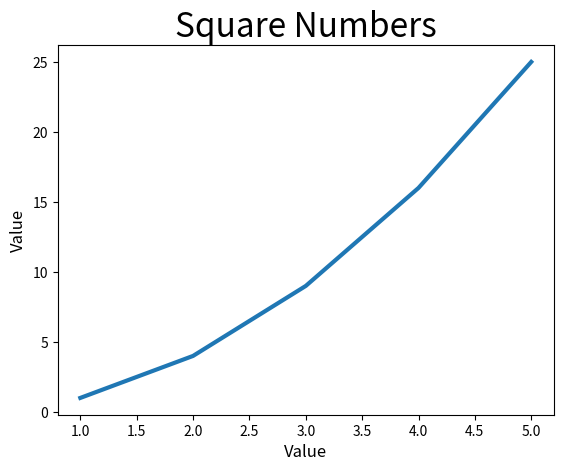

Python code for this plot:
import matplotlib.pyplot as plt


outputs = [1, 4, 9, 16, 25]
inputs = [1,2,3,4,5]

fig, ax = plt.subplots()
ax.plot(inputs, outputs, linewidth=3)

ax.set_title("Square Numbers", fontsize=24)
ax.set_xlabel("Value", fontsize=12)
ax.set_ylabel("Value", fontsize=12)

plt.show()
